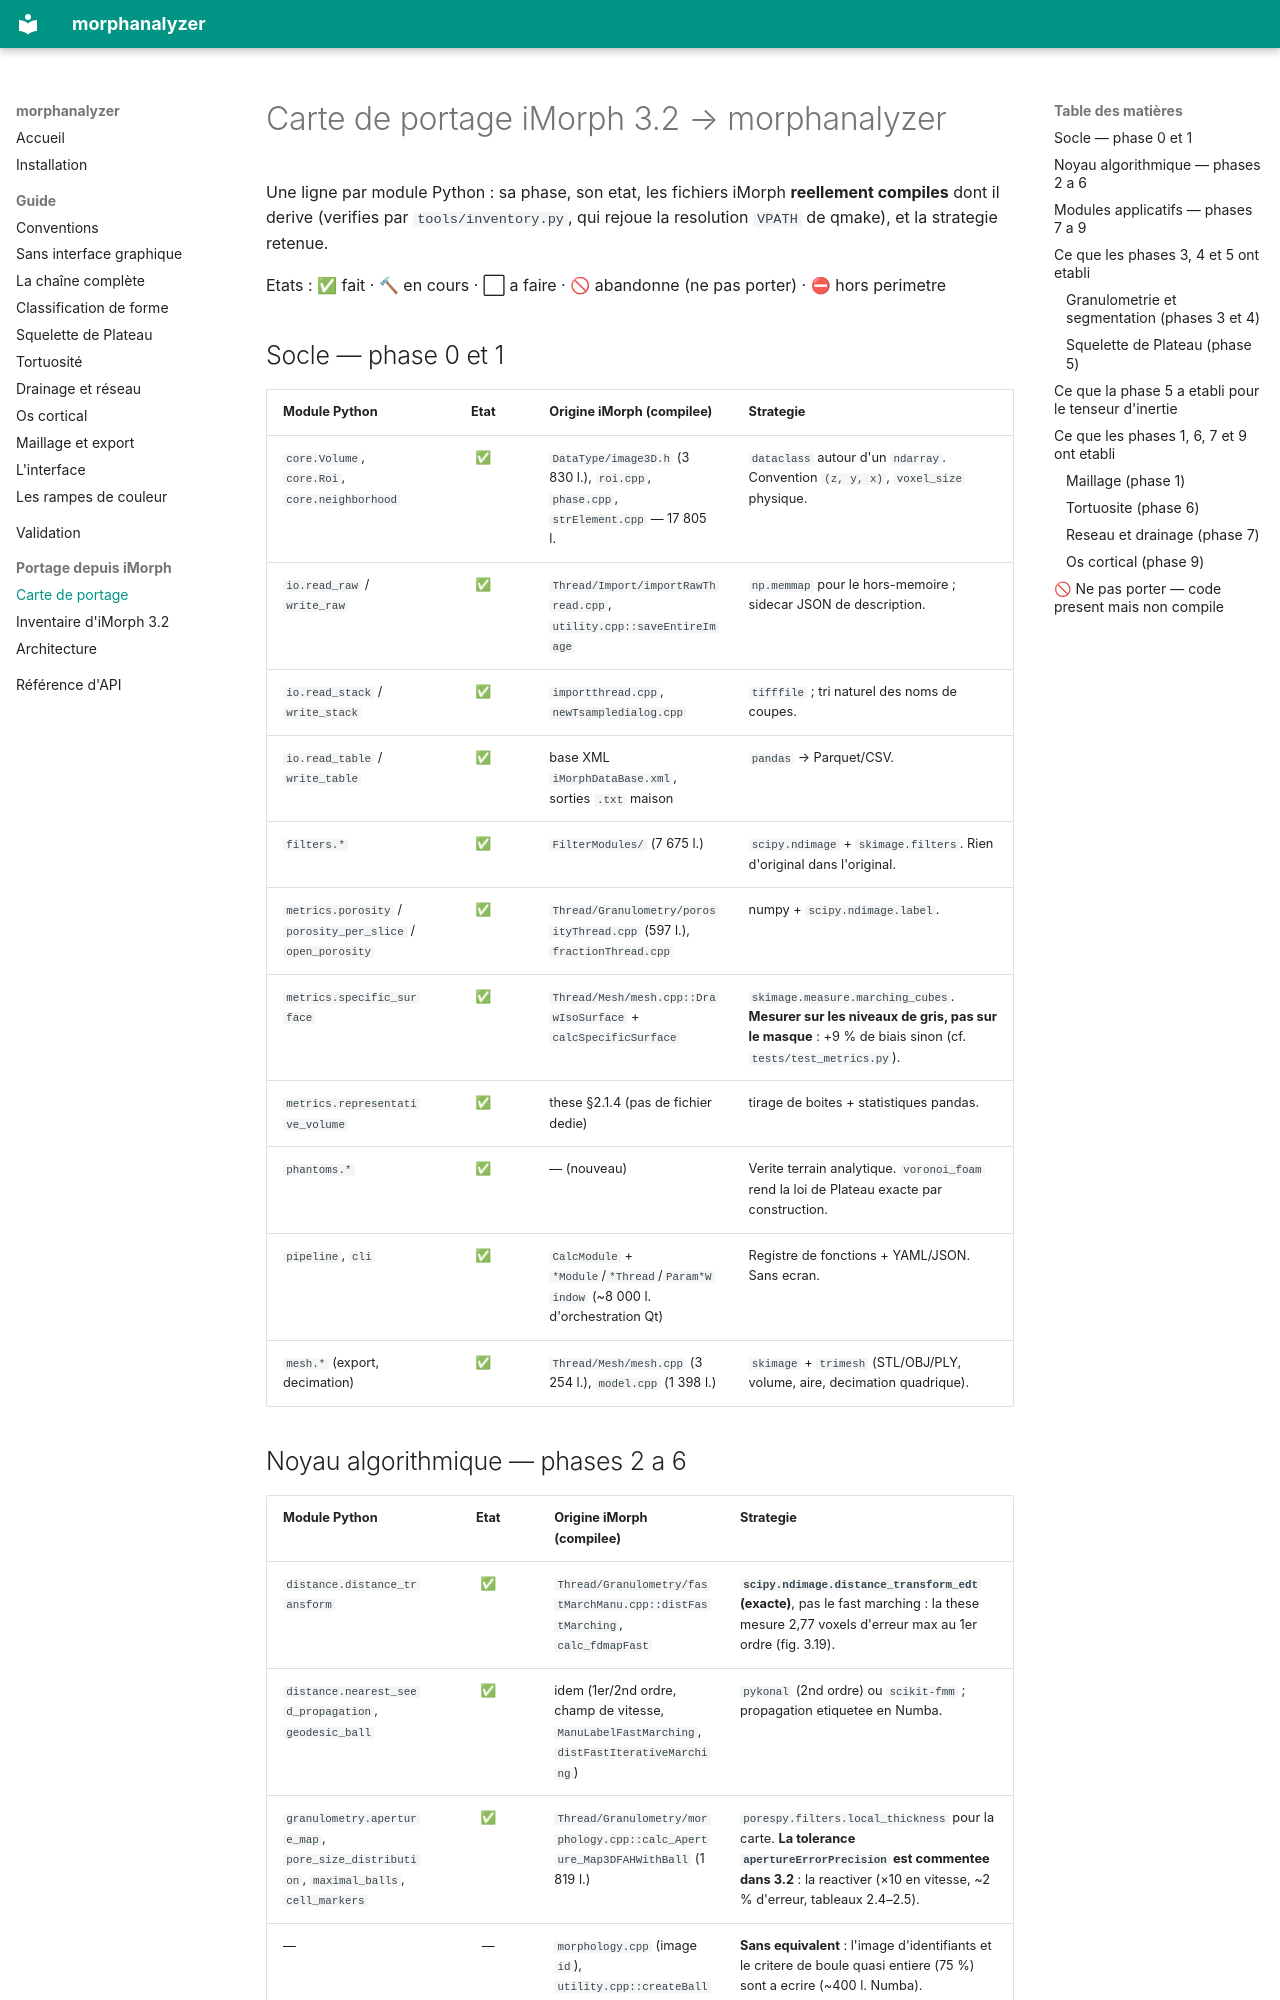

repository: DoctorEmmetBrown/MorphAnalyzer · page: PORTING_MAP/index.html · generator: mkdocs

# Carte de portage iMorph 3.2 → morphanalyzer

Une ligne par module Python : sa phase, son etat, les fichiers iMorph **reellement
compiles** dont il derive (verifies par `tools/inventory.py`, qui rejoue la
resolution `VPATH` de qmake), et la strategie retenue.

Etats : ✅ fait · 🔨 en cours · ⬜ a faire · 🚫 abandonne (ne pas porter) · ⛔ hors perimetre

## Socle — phase 0 et 1

| Module Python | Etat | Origine iMorph (compilee) | Strategie |
|---|:--:|---|---|
| `core.Volume`, `core.Roi`, `core.neighborhood` | ✅ | `DataType/image3D.h` (3 830 l.), `roi.cpp`, `phase.cpp`, `strElement.cpp` — 17 805 l. | `dataclass` autour d'un `ndarray`. Convention `(z, y, x)`, `voxel_size` physique. |
| `io.read_raw` / `write_raw` | ✅ | `Thread/Import/importRawThread.cpp`, `utility.cpp::saveEntireImage` | `np.memmap` pour le hors-memoire ; sidecar JSON de description. |
| `io.read_stack` / `write_stack` | ✅ | `importthread.cpp`, `newTsampledialog.cpp` | `tifffile` ; tri naturel des noms de coupes. |
| `io.read_table` / `write_table` | ✅ | base XML `iMorphDataBase.xml`, sorties `.txt` maison | `pandas` → Parquet/CSV. |
| `filters.*` | ✅ | `FilterModules/` (7 675 l.) | `scipy.ndimage` + `skimage.filters`. Rien d'original dans l'original. |
| `metrics.porosity` / `porosity_per_slice` / `open_porosity` | ✅ | `Thread/Granulometry/porosityThread.cpp` (597 l.), `fractionThread.cpp` | numpy + `scipy.ndimage.label`. |
| `metrics.specific_surface` | ✅ | `Thread/Mesh/mesh.cpp::DrawIsoSurface` + `calcSpecificSurface` | `skimage.measure.marching_cubes`. **Mesurer sur les niveaux de gris, pas sur le masque** : +9 % de biais sinon (cf. `tests/test_metrics.py`). |
| `metrics.representative_volume` | ✅ | these §2.1.4 (pas de fichier dedie) | tirage de boites + statistiques pandas. |
| `phantoms.*` | ✅ | — (nouveau) | Verite terrain analytique. `voronoi_foam` rend la loi de Plateau exacte par construction. |
| `pipeline`, `cli` | ✅ | `CalcModule` + `*Module`/`*Thread`/`Param*Window` (~8 000 l. d'orchestration Qt) | Registre de fonctions + YAML/JSON. Sans ecran. |
| `mesh.*` (export, decimation) | ✅ | `Thread/Mesh/mesh.cpp` (3 254 l.), `model.cpp` (1 398 l.) | `skimage` + `trimesh` (STL/OBJ/PLY, volume, aire, decimation quadrique). |
